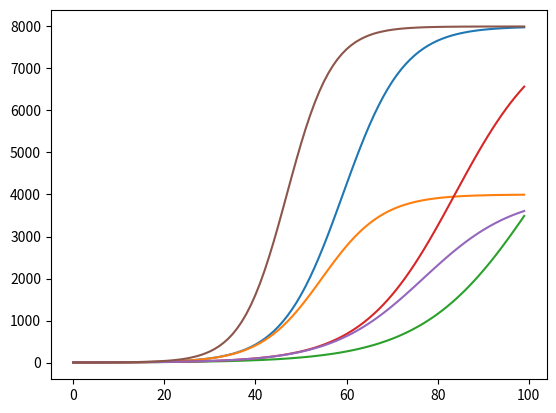

This figure's Python source:
'''
@File    :   genedata.py
@Time    :   2023/09/17 10:41:30
[redacted]
'''

import numpy as np
import matplotlib.pyplot as plt

zone_list = [f"Zone {i}" for i in range(1, 7)]


def logistic_increase_function(t, K, P0, r):
  # t:time   t0:initial time    P0:initial_value    K:capacity  r:increase_rate
  exp_value = np.exp(r * (t - 10))
  return (K * exp_value * P0) / (K + (exp_value - 1) * P0)


def generate(K, r):
  _list = []
  for t in range(100):
    _list.append(round(logistic_increase_function(t, K, 5, r)))
  return _list


data1 = generate(8000, 0.15)
data2 = generate(4000, 0.15)
data3 = generate(8000, 0.08)
data4 = generate(8000, 0.1)
data5 = generate(4000, 0.1)
data6 = generate(8000, 0.2)
plt.plot(data1)
plt.plot(data2)
plt.plot(data3)
plt.plot(data4)
plt.plot(data5)
plt.plot(data6)
plt.show()

# data1 = np.cumsum(np.random.randint(low=10 * 1.1, high=40 * 1.1, size=(100,)))
# data2 = np.cumsum(np.random.randint(low=10 * 1.3, high=40 * 1.3, size=(100,)))
# data3 = np.cumsum(np.random.randint(low=10 * 2.3, high=40 * 2.3, size=(100,)))
# data4 = np.cumsum(np.random.randint(low=10 * 1.7, high=40 * 1.7, size=(100,)))
# data5 = np.cumsum(np.random.randint(low=10 * 0.4, high=40 * 0.4, size=(100,)))
# data6 = np.cumsum(np.random.randint(low=10 * 3, high=40 * 3, size=(100,)))

date = list(range(1, 101))
for date in date:
  print([data1[date - 1], zone_list[0], date], end=',')
  print([data2[date - 1], zone_list[1], date], end=',')
  print([data3[date - 1], zone_list[2], date], end=',')
  print([data4[date - 1], zone_list[3], date], end=',')
  print([data5[date - 1], zone_list[4], date], end=',')
  print([data6[date - 1], zone_list[5], date], end=',')
